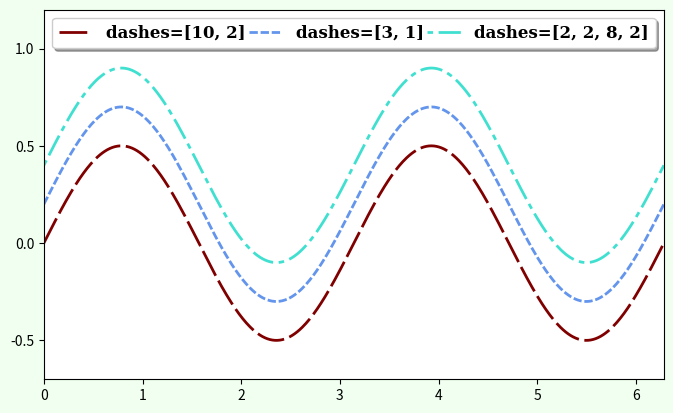

Recreate this plot in Python.
import matplotlib.pyplot as plt
import numpy as np

from matplotlib.ticker import MultipleLocator

font_style = dict(family="serif", weight="black", size=12)
line_marker_style1 = dict(linestyle="--", linewidth=2, color="maroon", markersize=10)
line_marker_style2 = dict(linestyle="--", linewidth=2, color="cornflowerblue", markersize=10)
line_marker_style3 = dict(linestyle="--", linewidth=2, color="turquoise", markersize=10)

fig, ax = plt.subplots(figsize=(8, 4.8), facecolor="honeydew")

x = np.linspace(0, 2*np.pi, 500)
y = np.sin(x)*np.cos(x)

ax.plot(x, y, dashes=[10, 2], label="dashes=[10, 2]", **line_marker_style1)
ax.plot(x, y+0.2, dashes=[3, 1], label="dashes=[3, 1]", **line_marker_style2)
ax.plot(x, y+0.4, dashes=[2, 2, 8, 2], label="dashes=[2, 2, 8, 2]", **line_marker_style3)

ax.axis([0, 2*np.pi, -0.7, 1.2])

ax.xaxis.set_major_locator(MultipleLocator(1.0))
ax.yaxis.set_major_locator(MultipleLocator(0.5))

ax.legend(ncol=3, bbox_to_anchor=(0.00, 0.95, 1.0, 0.05), mode="expand", fancybox=True, shadow=True, prop=font_style)

plt.show()